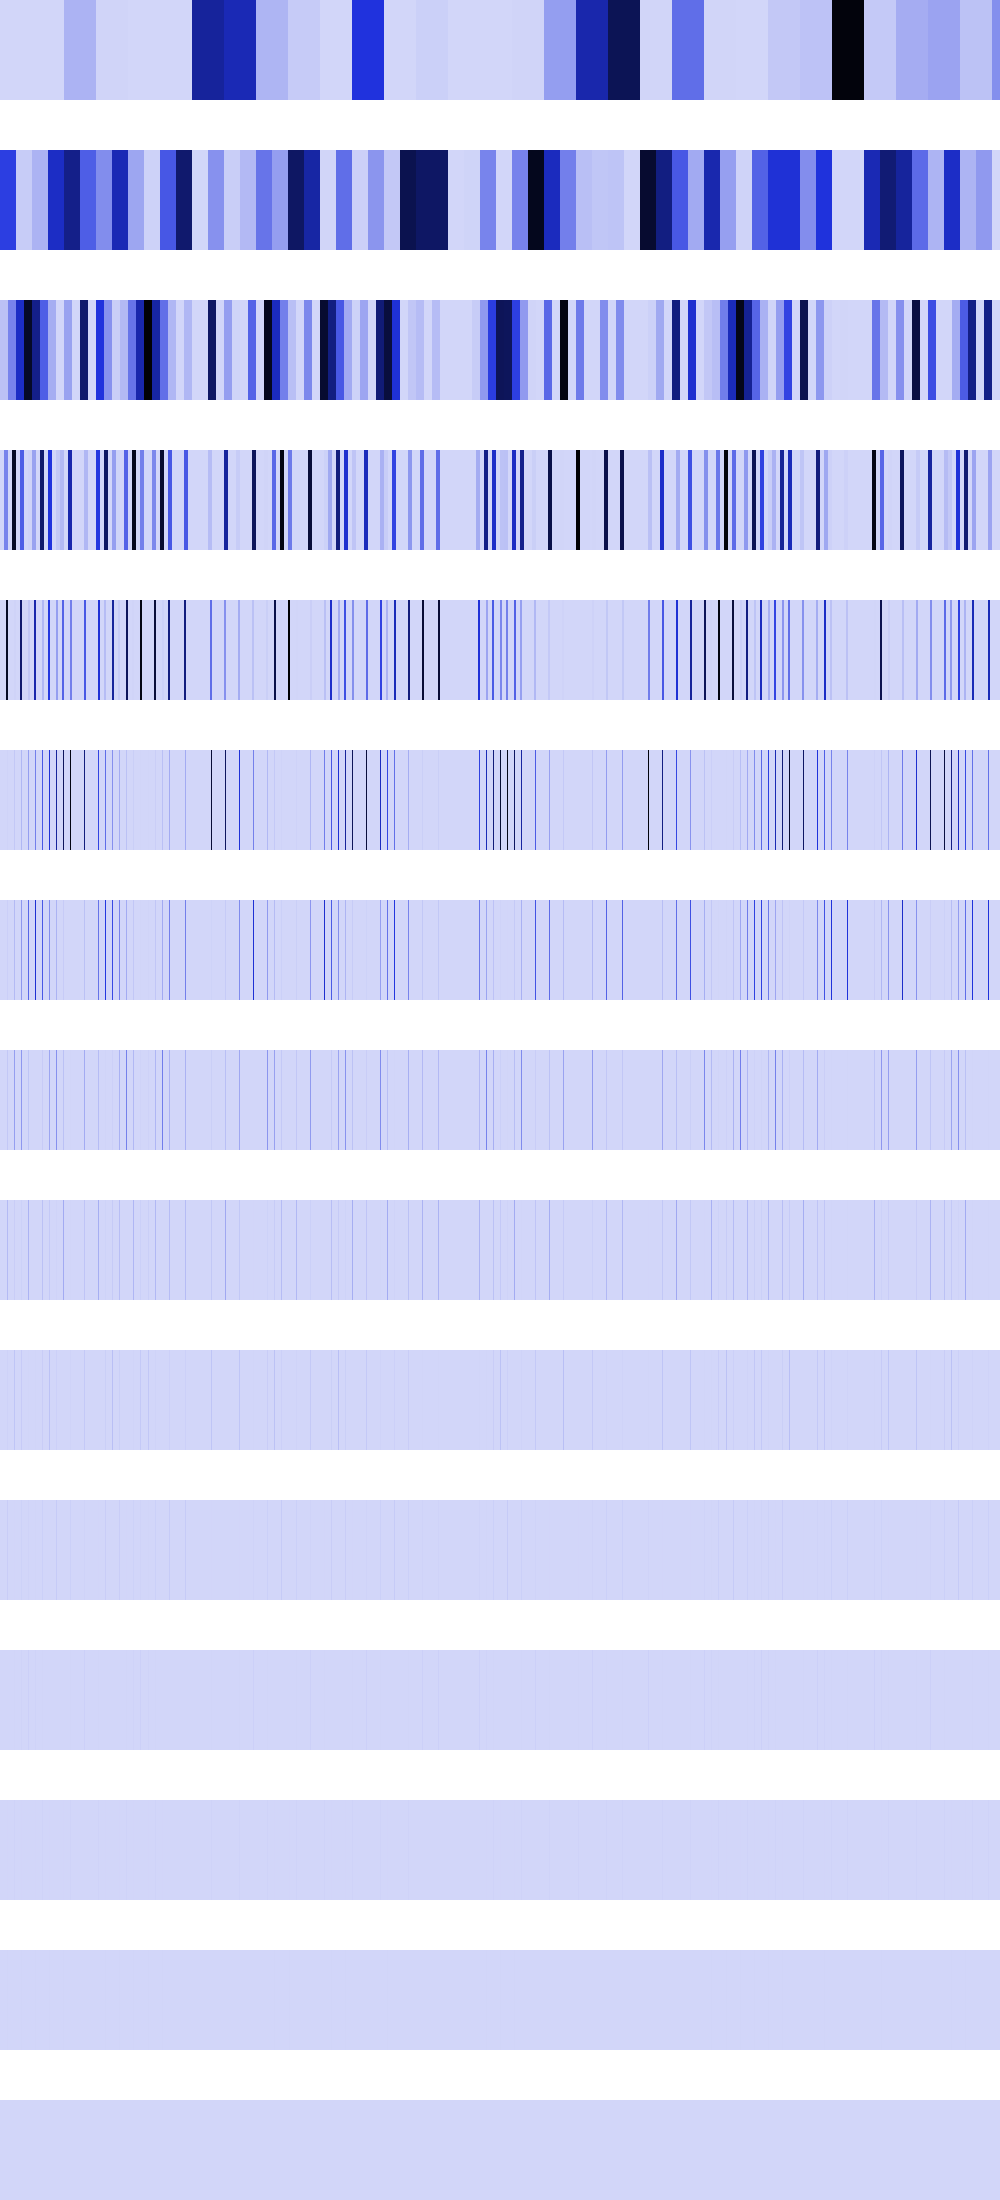

The table this chart was drawn from, first rows:
0, 0, 0, 0, 0, 0, 0, 0, 0, 0, 0, 0, 0, 0, 0, 0, 0, 0, 0, 0, 0, 0, 0, 0
444366816, 444366816, 444366816, 444366816, 444366816, 444366816, 444366816, 444366816, 444366816, 444366816, 444366816, 444366816, 444366816, 444366816, 444366816, 444366816, 30205956, 30205956, 30205956, 30205956, 30205956, 30205956, 30205956, 30205956
60715028, 60715028, 60715028, 60715028, 60715028, 60715028, 60715028, 60715028, 242860112, 242860112, 242860112, 242860112, 242860112, 242860112, 242860112, 242860112, 546439040, 546439040, 546439040, 546439040, 546439040, 546439040, 546439040, 546439040
0, 0, 0, 0, 242860112, 242860112, 242860112, 242860112, 0, 0, 0, 0, 971440448, 971440448, 971440448, 971440448, 0, 0, 0, 0, 352842752, 352842752, 352842752, 352842752
0, 0, 0, 0, 0, 0, 971440448, 971440448, 0, 0, 0, 0, 0, 0, 10240000, 10240000, 0, 0, 0, 0, 782215552, 782215552, 0, 0
0, 0, 0, 0, 0, 0, 0, 10240000, 0, 0, 0, 0, 0, 0, 40960000, 0, 0, 0, 0, 0, 0, 92160000, 0, 0
0, 0, 0, 0, 0, 0, 0, 20480000, 0, 0, 0, 0, 0, 0, 81920000, 0, 0, 0, 0, 0, 0, 184320000, 0, 0
0, 0, 0, 0, 0, 0, 0, 40960000, 0, 0, 0, 0, 0, 0, 163840000, 0, 0, 0, 0, 0, 0, 184090624, 0, 0
0, 0, 0, 0, 0, 0, 0, 81920000, 0, 0, 0, 0, 0, 0, 25690112, 0, 0, 0, 0, 0, 0, 15859712, 0, 0
0, 0, 0, 0, 0, 0, 0, 12845056, 0, 0, 0, 0, 0, 0, 51380224, 0, 0, 0, 0, 0, 0, 31719424, 0, 0
0, 0, 0, 0, 0, 0, 0, 25690112, 0, 0, 0, 0, 0, 0, 2097152, 0, 0, 0, 0, 0, 0, 13107200, 0, 0
0, 0, 0, 0, 0, 0, 0, 1048576, 0, 0, 0, 0, 0, 0, 4194304, 0, 0, 0, 0, 0, 0, 9437184, 0, 0
0, 0, 0, 0, 0, 0, 0, 2097152, 0, 0, 0, 0, 0, 0, 8388608, 0, 0, 0, 0, 0, 0, 2097152, 0, 0
0, 0, 0, 0, 0, 0, 0, 4194304, 0, 0, 0, 0, 0, 0, 0, 0, 0, 0, 0, 0, 0, 4194304, 0, 0
0, 0, 0, 0, 0, 0, 0, 0, 0, 0, 0, 0, 0, 0, 0, 0, 0, 0, 0, 0, 0, 0, 0, 0
